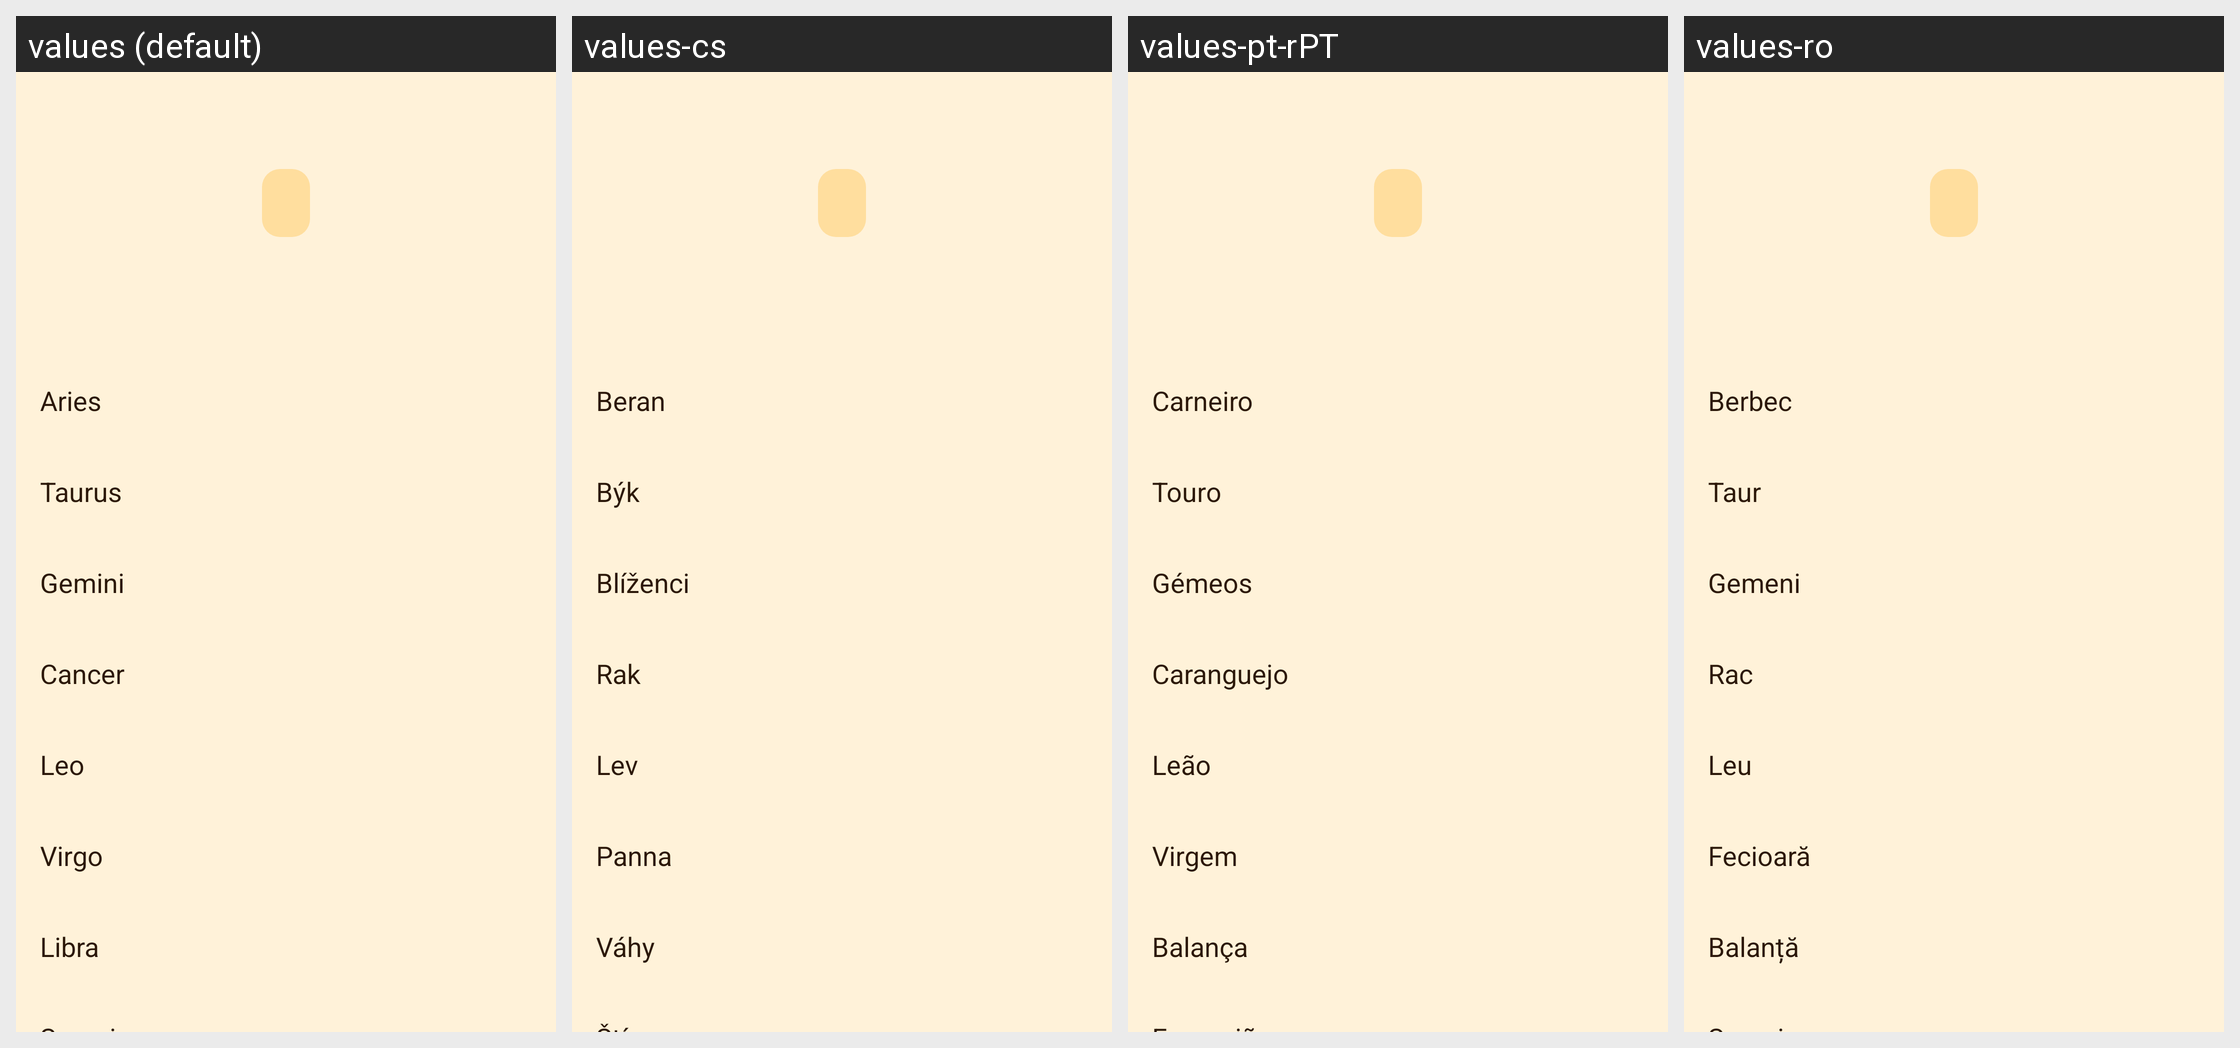

The Android screen above is rendered under several locales of the same app. Produce the string resources it draws, with the default and per-locale values.
Android screen res/layout/zodiac.xml rendered under 4 locales, left to right: values (default), values-cs, values-pt-rPT, values-ro. Device: Nexus 5 (rendered at 1080×1920; each locale shown at half size, 540×960, under a caption strip naming it); theme Theme.Horologium.
Other locales in the repository, not shown: values-da, values-de, values-el, values-en, values-es, values-et, values-fi, values-fr, values-hr, values-hu, values-hy, values-it, values-ja, values-ko, values-nb, values-nl, values-pl, values-pt-rBR, values-sk, values-sv, values-uk, values-vi.
Strings drawn on this screen, with the default value and each locale's value (text and hints the layout hard-codes, and strings that could not be matched under every locale, appear in the picture but are not listed):

Aries_Title_v1
  values: Aries
  values-cs: Beran
  values-pt-rPT: Carneiro
  values-ro: Berbec

Taurus_Title_v1
  values: Taurus
  values-cs: Býk
  values-pt-rPT: Touro
  values-ro: Taur

Gemini_Title_v1
  values: Gemini
  values-cs: Blíženci
  values-pt-rPT: Gémeos
  values-ro: Gemeni

Cancer_Title_v1
  values: Cancer
  values-cs: Rak
  values-pt-rPT: Caranguejo
  values-ro: Rac

Leo_Title_v1
  values: Leo
  values-cs: Lev
  values-pt-rPT: Leão
  values-ro: Leu

Virgo_Title_v1
  values: Virgo
  values-cs: Panna
  values-pt-rPT: Virgem
  values-ro: Fecioară

Libra_Title_v1
  values: Libra
  values-cs: Váhy
  values-pt-rPT: Balança
  values-ro: Balanță
